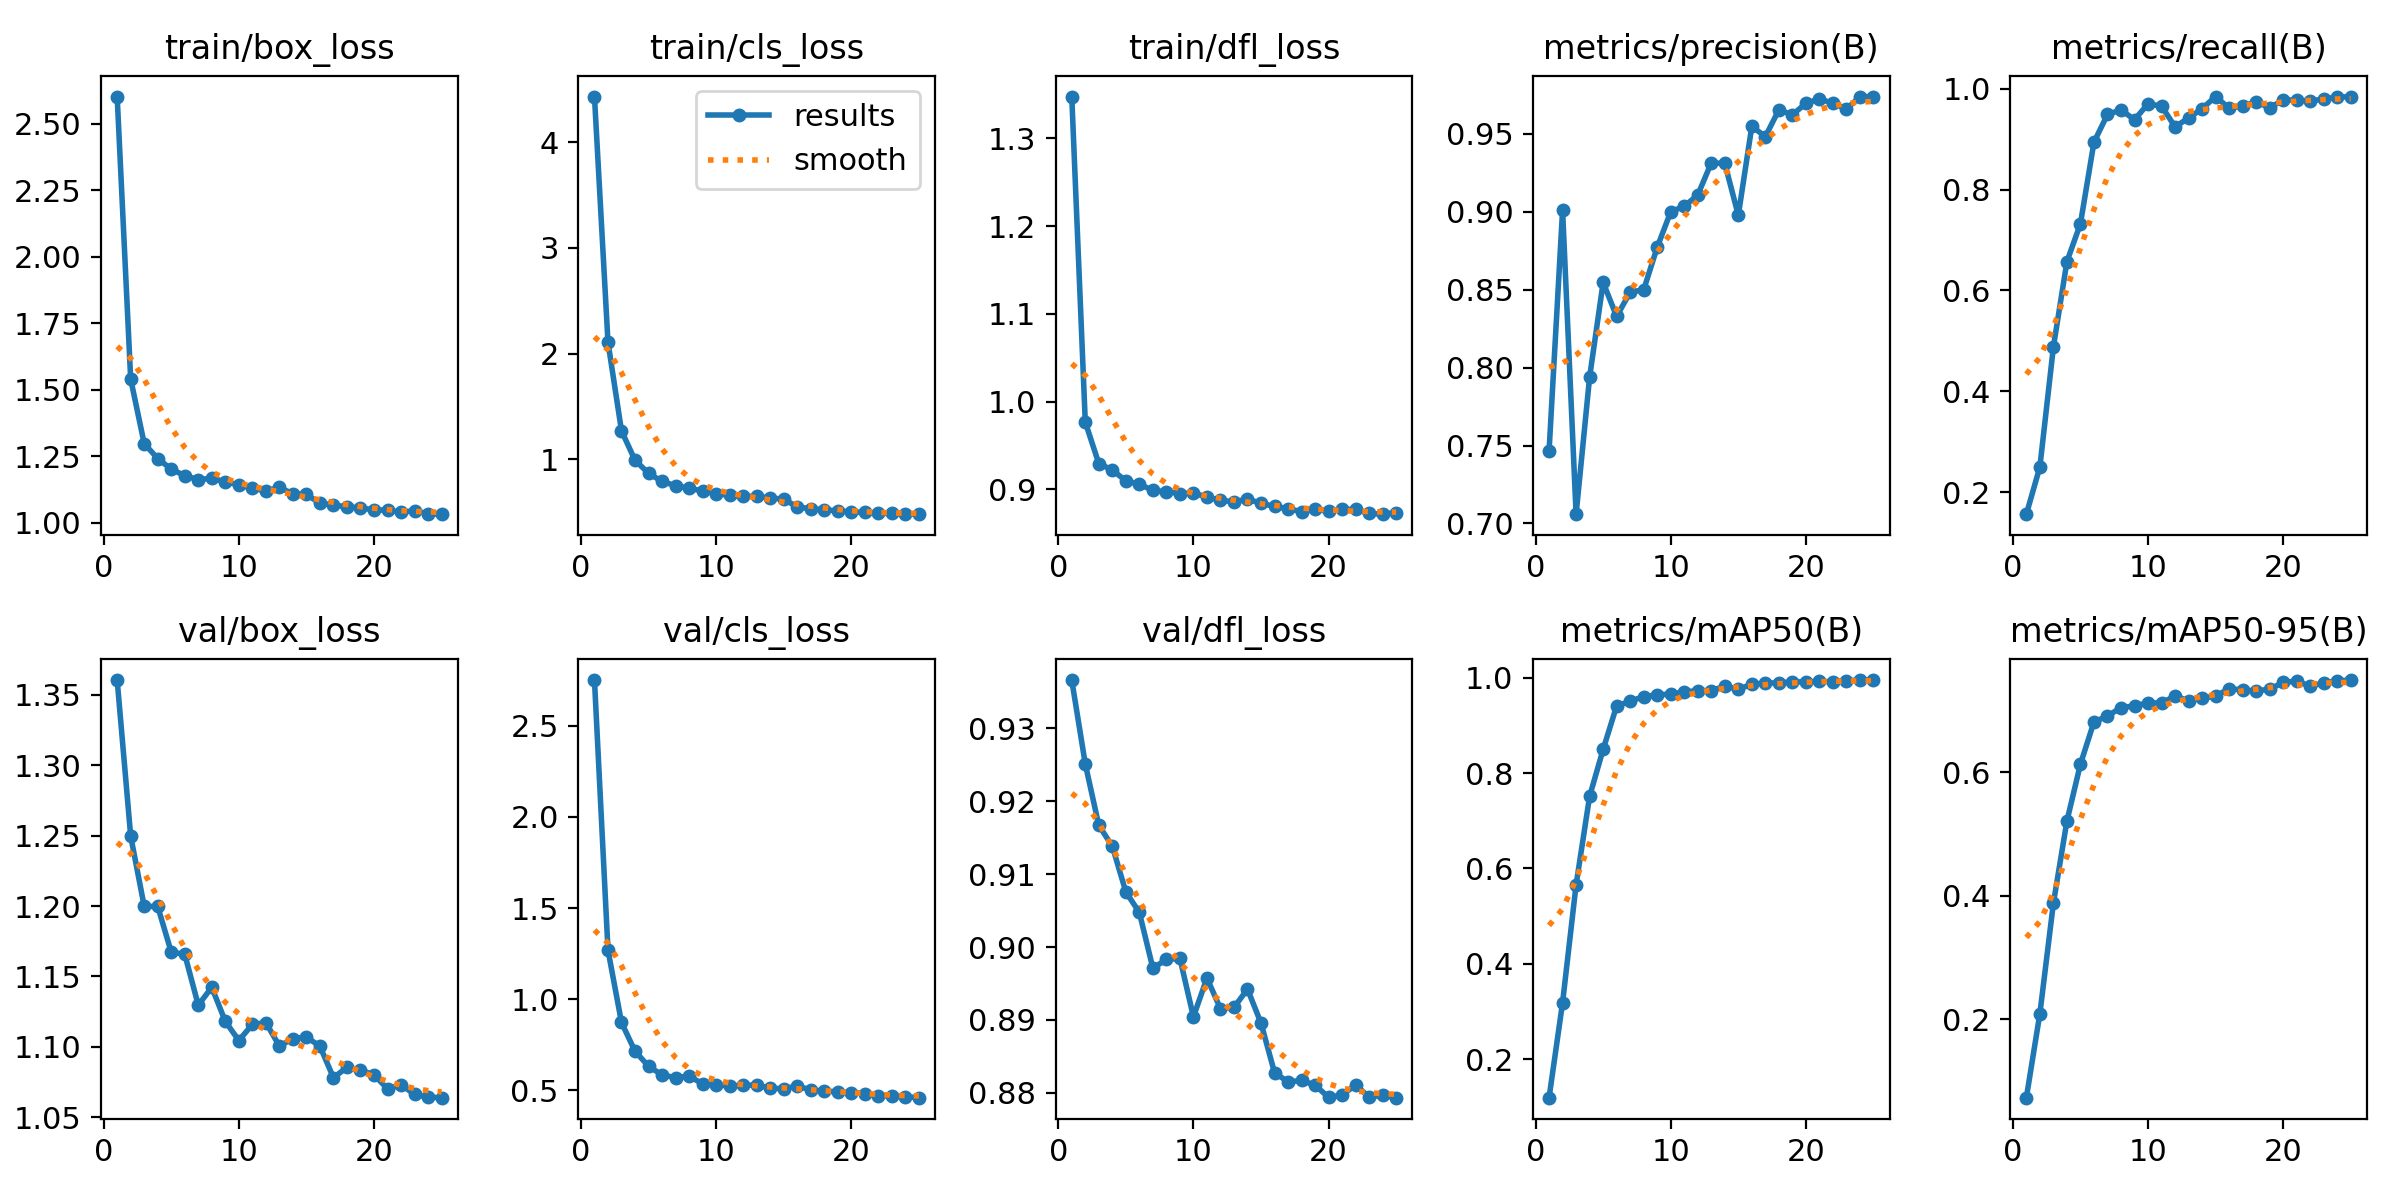

Values plotted in this chart, from the file beside it:
epoch, train/box_loss, train/cls_loss, train/dfl_loss, metrics/precision(B), metrics/recall(B), metrics/mAP50(B), metrics/mAP50-95(B), val/box_loss, val/cls_loss, val/dfl_loss, lr/pg0, lr/pg1, lr/pg2
1, 2.602, 4.435, 1.348, 0.7465, 0.1566, 0.1197, 0.07342, 1.361, 2.752, 0.9366, 9.4262e-05, 9.4262e-05, 9.4262e-05
2, 1.54, 2.107, 0.9766, 0.9011, 0.2504, 0.3189, 0.2094, 1.25, 1.269, 0.9251, 0.0001821, 0.0001821, 0.0001821
3, 1.298, 1.267, 0.9294, 0.7059, 0.488, 0.566, 0.3879, 1.2, 0.8712, 0.9167, 0.0002624, 0.0002624, 0.0002624
4, 1.242, 0.9891, 0.9221, 0.7939, 0.6572, 0.7513, 0.5207, 1.2, 0.7134, 0.9138, 0.000252, 0.000252, 0.000252
5, 1.202, 0.8656, 0.9096, 0.8547, 0.7323, 0.8497, 0.6128, 1.167, 0.6313, 0.9076, 0.0002407, 0.0002407, 0.0002407
6, 1.177, 0.7881, 0.9059, 0.8328, 0.8939, 0.9409, 0.6809, 1.166, 0.5833, 0.9047, 0.0002294, 0.0002294, 0.0002294
7, 1.162, 0.7482, 0.8988, 0.8485, 0.9489, 0.9505, 0.6906, 1.13, 0.5684, 0.8971, 0.000218, 0.000218, 0.000218
8, 1.168, 0.723, 0.8973, 0.8499, 0.9581, 0.9605, 0.7041, 1.142, 0.5769, 0.8983, 0.0002067, 0.0002067, 0.0002067
9, 1.153, 0.699, 0.8952, 0.8773, 0.9385, 0.9636, 0.7069, 1.118, 0.5345, 0.8985, 0.0001954, 0.0001954, 0.0001954
10, 1.144, 0.6718, 0.8957, 0.9, 0.9699, 0.9657, 0.7119, 1.105, 0.5276, 0.8904, 0.0001841, 0.0001841, 0.0001841
11, 1.13, 0.6577, 0.8913, 0.9036, 0.9655, 0.9698, 0.7114, 1.116, 0.5232, 0.8957, 0.0001727, 0.0001727, 0.0001727
12, 1.12, 0.6479, 0.8875, 0.9108, 0.9245, 0.973, 0.7231, 1.117, 0.5255, 0.8915, 0.0001614, 0.0001614, 0.0001614
13, 1.133, 0.6467, 0.8858, 0.9314, 0.9417, 0.9728, 0.7151, 1.101, 0.5284, 0.8917, 0.0001501, 0.0001501, 0.0001501
14, 1.109, 0.6318, 0.8888, 0.9311, 0.9605, 0.982, 0.7196, 1.106, 0.5095, 0.8942, 0.0001388, 0.0001388, 0.0001388
15, 1.106, 0.62, 0.8841, 0.8978, 0.9844, 0.976, 0.7225, 1.107, 0.5082, 0.8896, 0.0001274, 0.0001274, 0.0001274
16, 1.074, 0.5476, 0.8804, 0.9549, 0.9612, 0.9858, 0.7349, 1.1, 0.5216, 0.8828, 0.0001161, 0.0001161, 0.0001161
17, 1.067, 0.5292, 0.878, 0.9482, 0.9663, 0.9886, 0.7326, 1.078, 0.5019, 0.8815, 0.0001048, 0.0001048, 0.0001048
18, 1.059, 0.5203, 0.8745, 0.9655, 0.9732, 0.9891, 0.731, 1.085, 0.494, 0.8817, 9.3465e-05, 9.3465e-05, 9.3465e-05
19, 1.057, 0.509, 0.8772, 0.9623, 0.9627, 0.9909, 0.734, 1.083, 0.4909, 0.881, 8.2139e-05, 8.2139e-05, 8.2139e-05
20, 1.048, 0.5006, 0.875, 0.9696, 0.9771, 0.9914, 0.7448, 1.08, 0.4868, 0.8794, 7.0814e-05, 7.0814e-05, 7.0814e-05
21, 1.048, 0.4949, 0.8771, 0.9725, 0.9779, 0.9922, 0.7471, 1.07, 0.4813, 0.8797, 5.9488e-05, 5.9488e-05, 5.9488e-05
22, 1.039, 0.4859, 0.8772, 0.9697, 0.9749, 0.9913, 0.7386, 1.073, 0.4701, 0.8811, 4.8162e-05, 4.8162e-05, 4.8162e-05
23, 1.046, 0.4848, 0.8725, 0.966, 0.9801, 0.9933, 0.7441, 1.066, 0.4679, 0.8794, 3.6837e-05, 3.6837e-05, 3.6837e-05
24, 1.034, 0.4797, 0.8717, 0.9738, 0.9831, 0.995, 0.7472, 1.064, 0.4637, 0.8797, 2.5511e-05, 2.5511e-05, 2.5511e-05
25, 1.032, 0.4781, 0.8735, 0.974, 0.9842, 0.995, 0.7487, 1.064, 0.4584, 0.8793, 1.4186e-05, 1.4186e-05, 1.4186e-05
